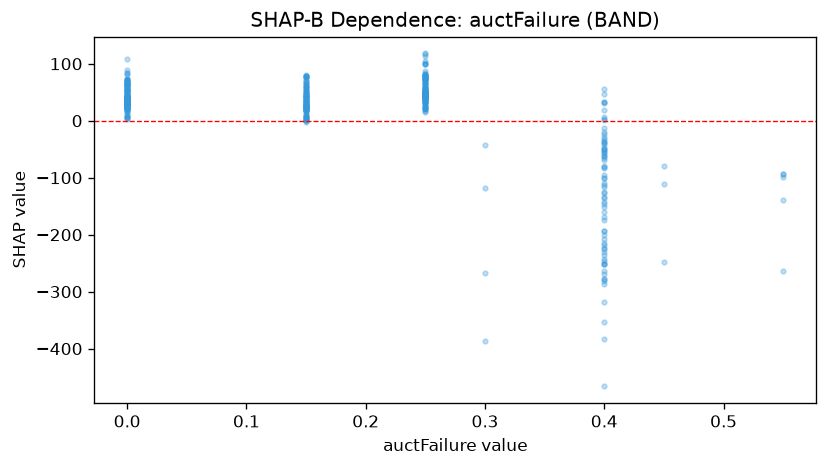

The data file committed next to this chart (first rows):
feature_value, shap_value
0.0, 46.13
0.4, -193.6
0.0, 54.11
0.25, 79.92
0.0, 65.98
0.3, -266.8
0.0, 62.62
0.15, 44.92
0.15, 57.75
0.0, 40.68
0.25, 99.86
0.0, 44.81
0.25, 57.35
0.0, 33.37
0.25, 48.19
0.55, -98.35
0.0, 63.5
0.25, 47.7
0.15, 19.06
0.25, 41.78
0.15, 6.934
0.15, 61.59
0.15, 44.85
0.15, 43.41
0.0, 65.31
0.0, 63.88
0.25, 38.76
0.4, -12
0.0, 59.23
0.4, -251.3
0.0, 23.45
0.4, -50.96
0.25, 27.62
0.4, -79.81
0.25, 51.07
0.25, 40.82
0.0, 67.14
0.0, 9.602
0.15, -1.167
0.0, 21.02
0.0, 29.45
0.25, 36.13
0.15, 20.76
0.0, 66.54
0.15, 3.577
0.0, 37.56
0.15, 27.75
0.0, 34.46
0.15, 27.95
0.25, 17.15
0.4, -37.01
0.15, 22.39
0.4, -269.4
0.0, 64.42
0.0, 79.61
0.15, 32
0.4, -242.5
0.25, 75.3
0.4, -64.96
0.25, 72.33
... 389 more rows
